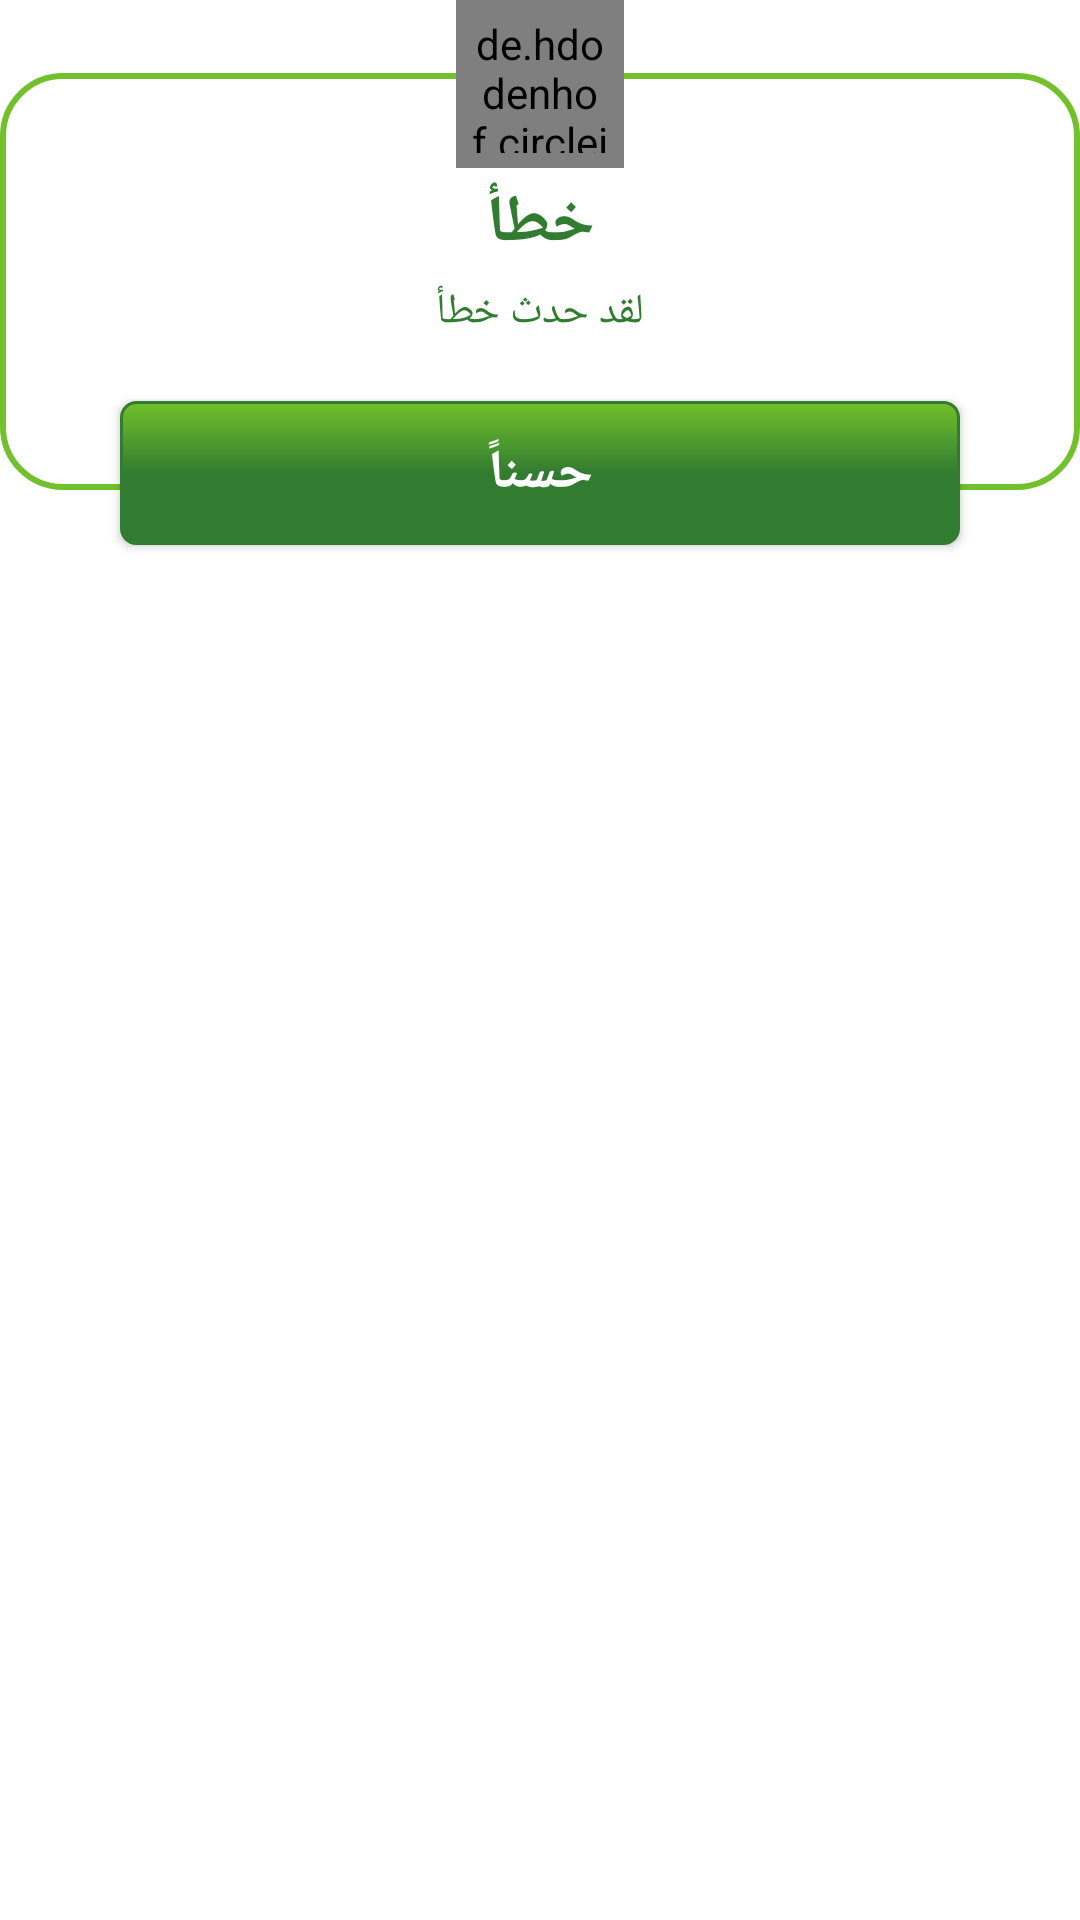

The Android layout XML behind this screen, and the referenced resources:
<!-- AndroidManifest.xml: application theme Theme.Zr3i -->
<!-- res/layout/error_dialog_layout.xml -->
<?xml version="1.0" encoding="utf-8"?>
<RelativeLayout xmlns:android="http://schemas.android.com/apk/res/android"
    xmlns:app="http://schemas.android.com/apk/res-auto"
    xmlns:tools="http://schemas.android.com/tools"
    android:layout_width="match_parent"
    android:layout_height="wrap_content"
    android:layoutDirection="rtl"
    android:textDirection="rtl">
    <RelativeLayout
        android:id="@+id/relative_card_dialy_wins"
        android:layout_width="match_parent"
        android:layout_height="wrap_content"
        android:layout_below="@+id/lock_open_relative"
        android:background="@drawable/relative_card_view_shape"
        android:paddingBottom="50dp">

        <LinearLayout
            android:id="@+id/linear_prizez_wins_linear_layout"
            android:layout_width="match_parent"
            android:layout_height="wrap_content"
            android:orientation="vertical"
            android:layout_marginTop="20dp">

            <TextView
                android:layout_width="match_parent"
                android:layout_height="wrap_content"
                android:gravity="center"
                android:textAlignment="center"
                android:text="@string/error"
                android:paddingTop="5dp"
                android:layout_marginTop="10dp"
                android:textAppearance="@style/TextAppearance.AppCompat.Large"
                android:textColor="@color/greenMazbot"
                android:textStyle="bold" />

            <RelativeLayout
                android:layout_width="match_parent"
                android:layout_height="wrap_content"
                android:layout_marginTop="5dp"
                android:layout_marginHorizontal="10dp">
                <TextView
                    android:id="@+id/error_text_view"
                    android:layout_width="match_parent"
                    android:layout_height="wrap_content"
                    android:textAlignment="center"
                    android:text="لقد حدث خطأ"
                    android:textColor="@color/green"
                    android:textAppearance="@style/TextAppearance.AppCompat.Small"/>
            </RelativeLayout>


        </LinearLayout>

    </RelativeLayout>


    <RelativeLayout
        android:id="@+id/lock_open_relative"
        android:layout_width="?actionBarSize"
        android:layout_height="?actionBarSize"
        android:layout_centerHorizontal="true"
        android:layout_marginBottom="-32dp"
        android:background="@drawable/dialy_prizez_circle_shape">

        <de.hdodenhof.circleimageview.CircleImageView
            android:id="@+id/lock_open_dialy_prizez"
            android:layout_width="match_parent"
            android:layout_height="match_parent"
            android:padding="5dp"
            android:layout_centerInParent="true"
           app:tint="@color/white"
            android:src="@drawable/ic_baseline_error_outline_24" />

    </RelativeLayout>

    <LinearLayout
        android:layout_width="match_parent"
        android:layout_height="wrap_content"
        android:layout_below="@+id/relative_card_dialy_wins"
        android:layout_marginHorizontal="30dp"
        android:layout_marginTop="-40dp"
        android:orientation="horizontal"
        android:weightSum="1">

        <androidx.appcompat.widget.AppCompatButton
            android:id="@+id/error_confirm_button"
            android:layout_width="0dp"
            android:layout_height="wrap_content"
            android:layout_alignParentBottom="true"
            android:layout_marginHorizontal="10dp"
            android:layout_marginVertical="10dp"
            android:layout_weight="1"
            android:background="@drawable/mission_shape"
            android:text="@string/ok"
            android:textAppearance="@style/TextAppearance.AppCompat.Medium"
            android:textColor="@color/white"
            android:textStyle="bold" />

    </LinearLayout>

</RelativeLayout>
<!-- resources referenced by this layout -->
<resources>
  <color name="green">#327c31</color>
  <color name="greenMazbot">#327c31</color>
  <color name="white">#FFFFFFFF</color>
  <!-- drawable dialy_prizez_circle_shape (drawable) -->
  <?xml version="1.0" encoding="utf-8"?>
  <shape
      xmlns:android="http://schemas.android.com/apk/res/android"
      android:shape="oval">
  
      <solid
          android:color="@color/greenFateh"/>
  
      <size
          android:width="80dp"
          android:height="80dp"/>
  </shape>
  <!-- drawable mission_shape (drawable) -->
  <?xml version="1.0" encoding="UTF-8"?>
  <shape xmlns:android="http://schemas.android.com/apk/res/android">
      <stroke android:width="1dp" android:color="@color/green"/>
      <corners android:radius="5dp" />
      <gradient
          android:angle="270"
          android:startColor="@color/greenFateh"
          android:centerColor="@color/greenMazbot"
          android:endColor="@color/green"
          android:type="linear" />
      <padding
          android:left="20dp"
          android:right="20dp"
          android:top="5dp"
          android:bottom="5dp"/>
  
  </shape>
  <!-- drawable relative_card_view_shape (drawable) -->
  <?xml version="1.0" encoding="utf-8"?>
  <shape xmlns:android="http://schemas.android.com/apk/res/android">
  
      <solid android:color="@color/white"/>
      <corners android:radius="20dp"/>
  
      <stroke android:color="@color/greenFateh"
          android:width="2dp"/>
  </shape>
  <string name="error">خطأ</string>
  <string name="ok">حسناً</string>
  <style name="Theme.Zr3i" parent="Theme.MaterialComponents.Light.NoActionBar">
          
          <item name="colorPrimary">@color/purple_500</item>
          <item name="colorPrimaryVariant">@color/purple_700</item>
          <item name="colorOnPrimary">@color/white</item>
          <item name="fontFamily">@font/font</item>
          
          <item name="colorSecondary">@color/teal_200</item>
          <item name="colorSecondaryVariant">@color/teal_700</item>
          <item name="colorOnSecondary">@color/black</item>
          
          <item name="android:statusBarColor" tools:targetApi="l">?attr/colorPrimaryVariant</item>
          
      </style>
  <color name="greenFateh">#72c02c</color>
  <color name="purple_500">#FF6200EE</color>
  <color name="purple_700">#FF3700B3</color>
  <color name="teal_200">#FF03DAC5</color>
  <color name="teal_700">#FF018786</color>
  <color name="black">#FF000000</color>
</resources>
